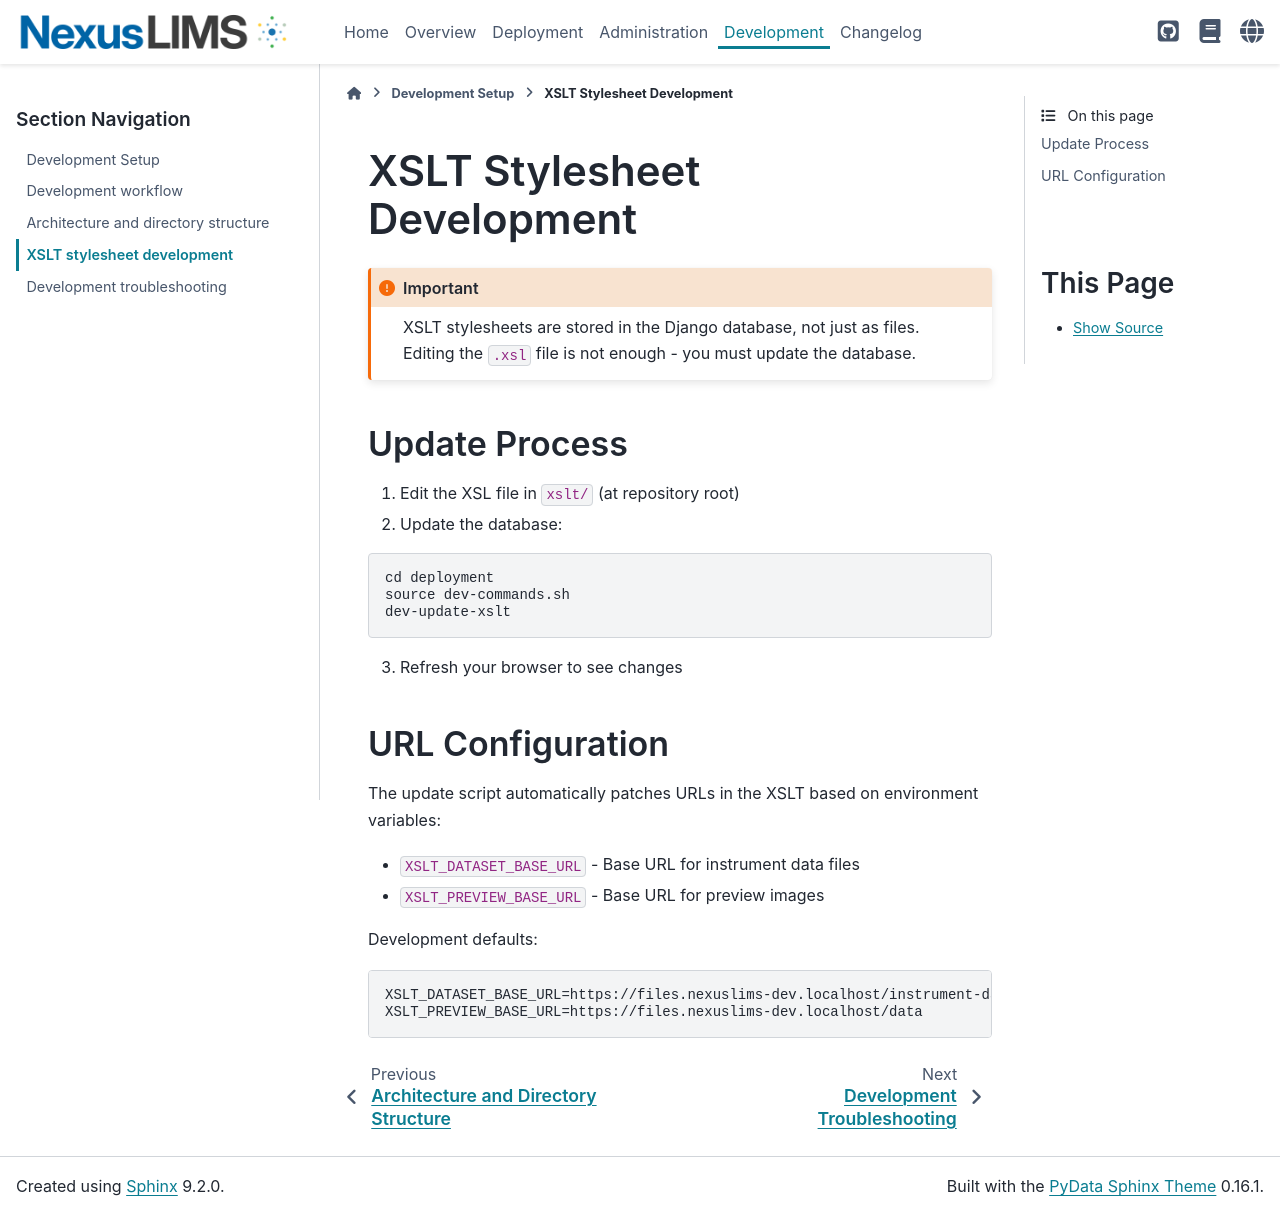

repository: datasophos/NexusLIMS-CDCS · page: latest/frontend_guide/development-xslt.html · generator: sphinx

# XSLT Stylesheet Development

```{important}
XSLT stylesheets are stored in the Django database, not just as files. Editing the `.xsl` file is not enough - you must update the database.
```

## Update Process

1. Edit the XSL file in `xslt/` (at repository root)
2. Update the database:

```bash
cd deployment
source dev-commands.sh
dev-update-xslt
```

3. Refresh your browser to see changes

## URL Configuration

The update script automatically patches URLs in the XSLT based on environment variables:
- `XSLT_DATASET_BASE_URL` - Base URL for instrument data files
- `XSLT_PREVIEW_BASE_URL` - Base URL for preview images

Development defaults:
```bash
XSLT_DATASET_BASE_URL=https://files.nexuslims-dev.localhost/instrument-data
XSLT_PREVIEW_BASE_URL=https://files.nexuslims-dev.localhost/data
```
